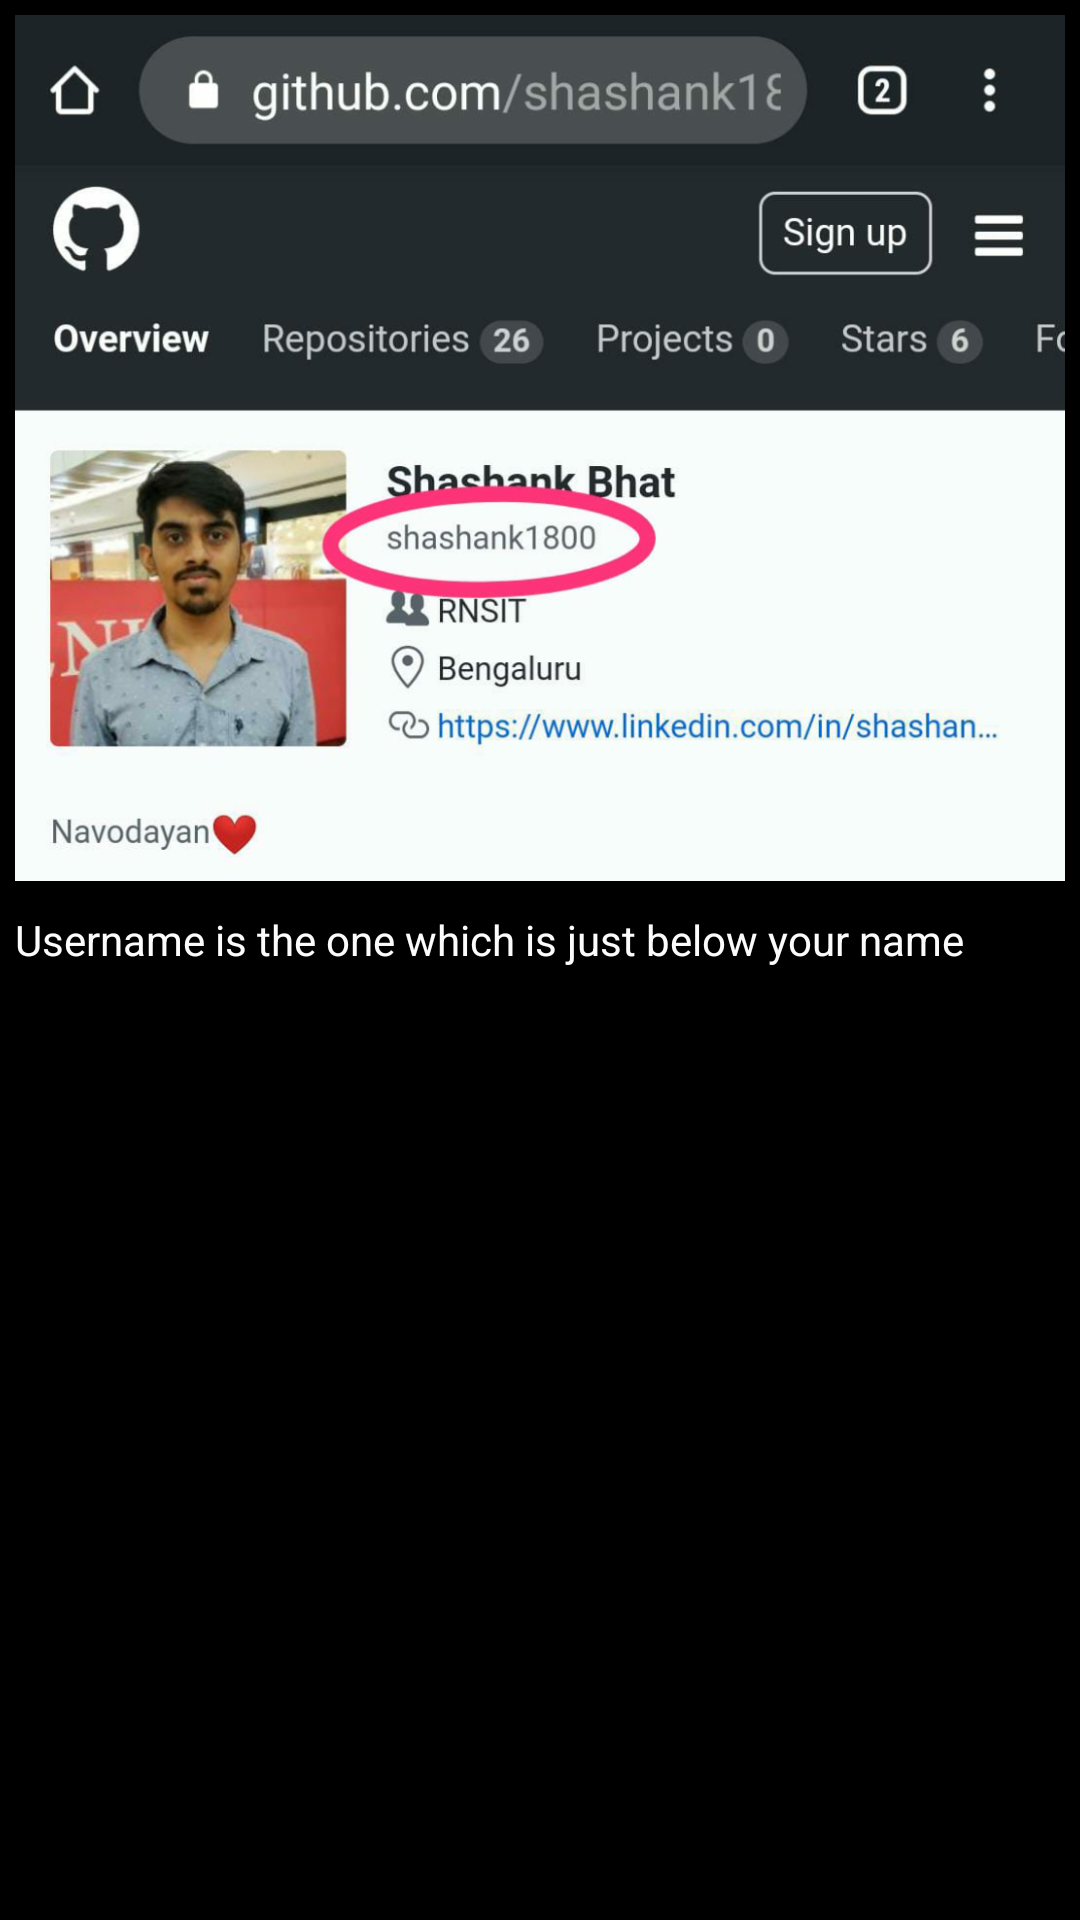

Layout XML and referenced resources for this Android screen:
<!-- AndroidManifest.xml: application theme AppTheme -->
<!-- res/layout/dialog_login_help.xml -->
<?xml version="1.0" encoding="utf-8"?>
<LinearLayout
    xmlns:android="http://schemas.android.com/apk/res/android"
    android:layout_width="match_parent"
    android:layout_height="wrap_content"
    android:layout_gravity="center"
    android:layout_margin="@dimen/dimen_20dp"
    android:orientation="vertical"
    android:background="@color/colorPrimaryDark">
    <ImageView
        android:layout_width="match_parent"
        android:layout_height="wrap_content"
        android:src="@drawable/github_account"
        android:layout_margin="@dimen/dimen_5dp"
        android:adjustViewBounds="true"/>
    <TextView
        android:layout_width="wrap_content"
        android:layout_height="wrap_content"
        android:textColor="@color/white"
        android:layout_margin="@dimen/dimen_5dp"
        android:text="@string/username_is_the_one_which_is_just_below_your_name"/>
</LinearLayout>
<!-- resources referenced by this layout -->
<resources>
  <color name="colorPrimaryDark">#000000</color>
  <color name="white">#fcfcfc</color>
  <dimen name="dimen_20dp">20dp</dimen>
  <dimen name="dimen_5dp">5dp</dimen>
  <!-- drawable github_account: png bitmap (drawable, 427952 bytes) -->
  <string name="username_is_the_one_which_is_just_below_your_name">Username is the one which is just below your name</string>
  <style name="AppTheme" parent="Theme.AppCompat.Light.NoActionBar">
          
          <item name="colorPrimary">@color/colorPrimary</item>
          <item name="colorPrimaryDark">@color/colorPrimaryDark</item>
          <item name="colorAccent">@color/colorAccent</item>
          <item name="android:actionMenuTextColor">@color/colorPrimary</item>
      </style>
  <color name="colorPrimary">#24292e</color>
  <color name="colorAccent">#667a14</color>
</resources>
